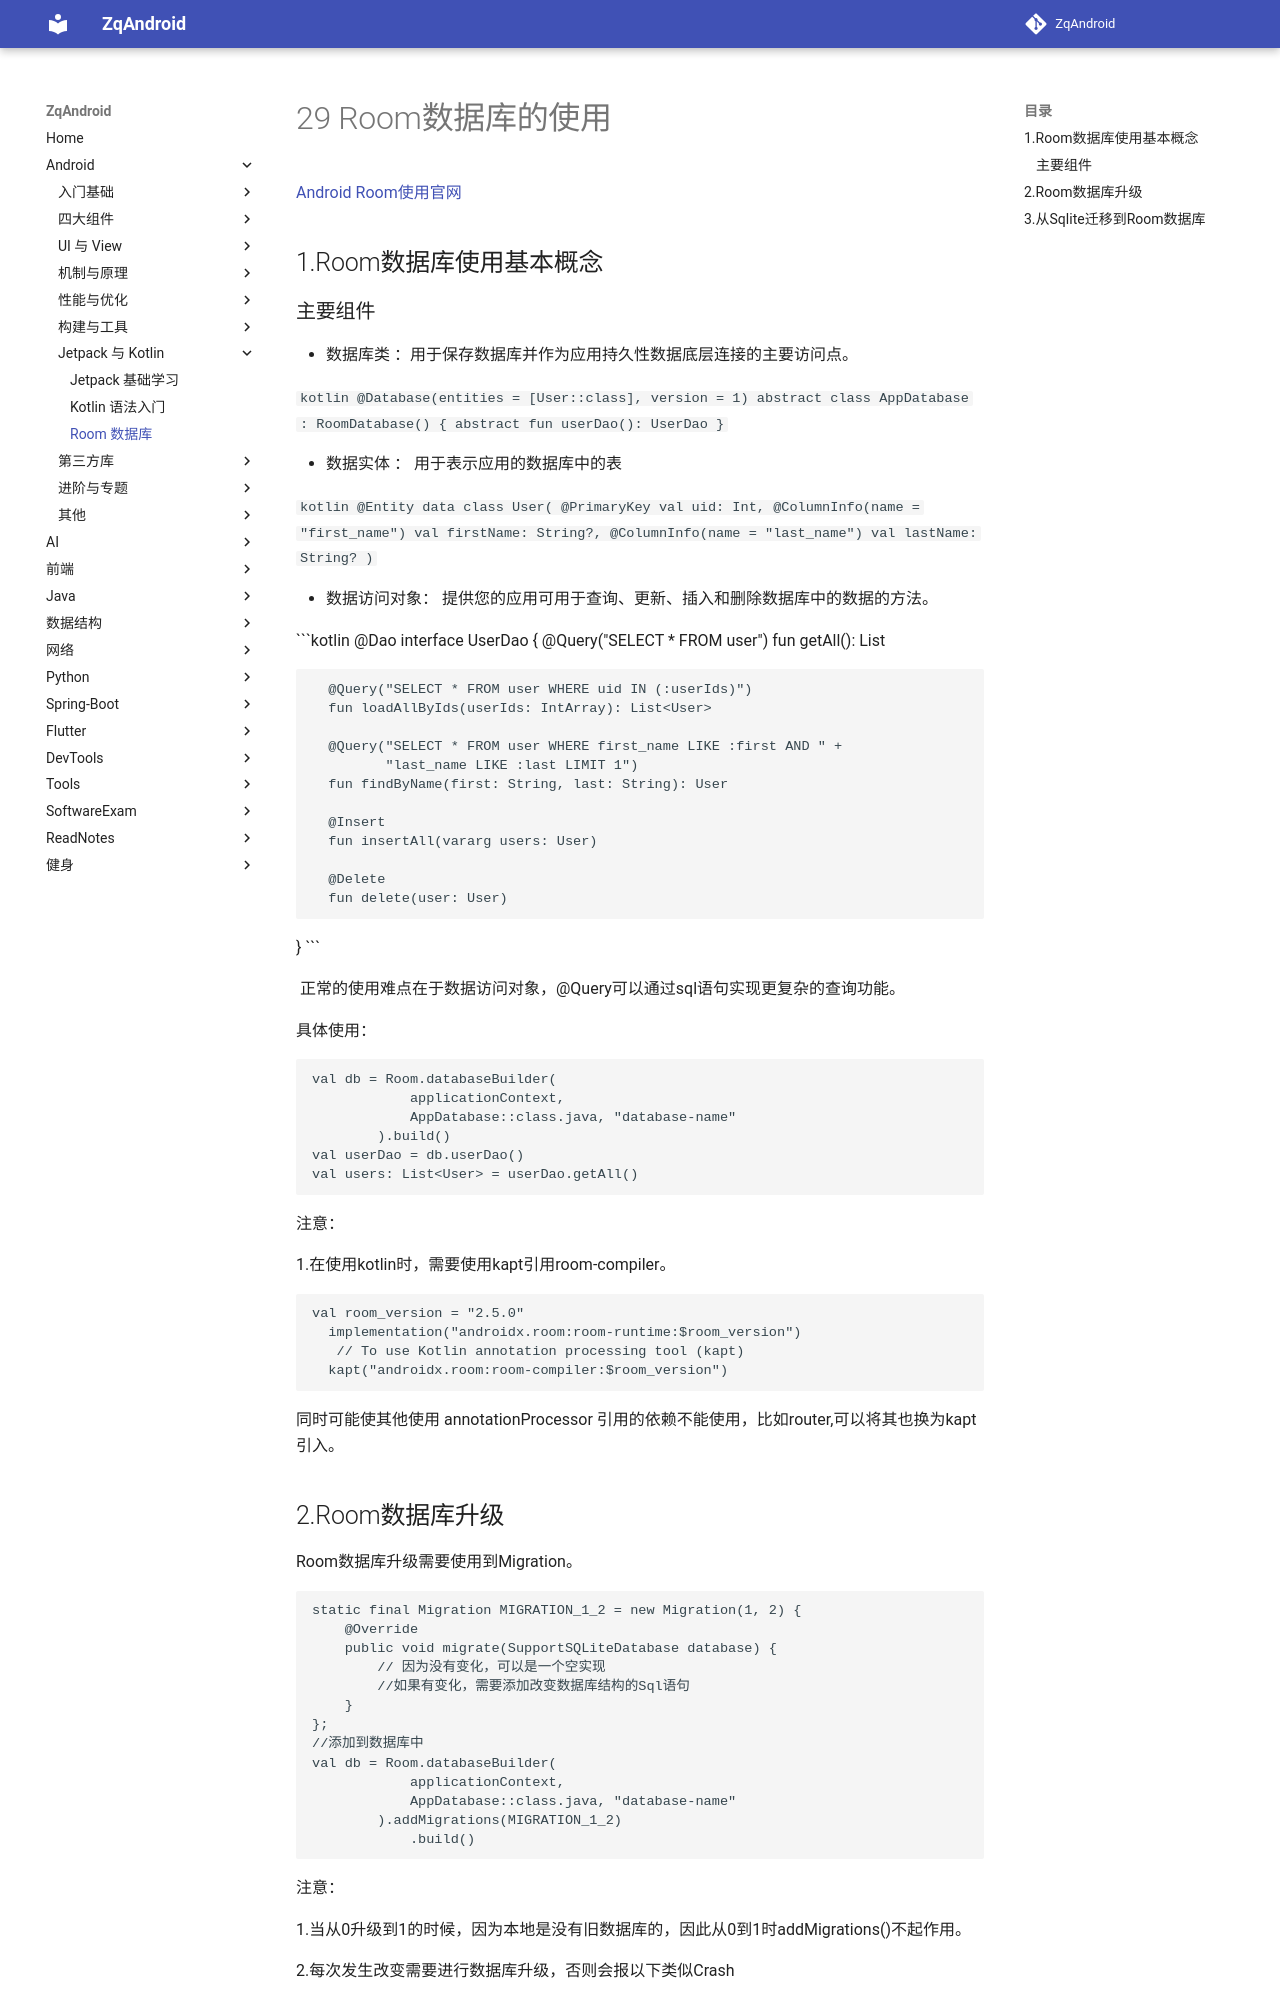

repository: zqLrr/ZqAndroid · page: Android/29 Room数据库的使用/index.html · generator: mkdocs

# 29 Room数据库的使用

[Android Room使用官网](https://developer.android.google.cn/training/data-storage/room?hl=zh-cn)

## 1.Room数据库使用基本概念

### 主要组件

* 数据库类 ：用于保存数据库并作为应用持久性数据底层连接的主要访问点。

  ```kotlin
  @Database(entities = [User::class], version = 1)
  abstract class AppDatabase : RoomDatabase() {
      abstract fun userDao(): UserDao
  }
  ```

* 数据实体 ： 用于表示应用的数据库中的表

  ```kotlin
  @Entity
  data class User(
      @PrimaryKey val uid: Int,
      @ColumnInfo(name = "first_name") val firstName: String?,
      @ColumnInfo(name = "last_name") val lastName: String?
  )
  ```

* 数据访问对象： 提供您的应用可用于查询、更新、插入和删除数据库中的数据的方法。

  ```kotlin
  @Dao
  interface UserDao {
      @Query("SELECT * FROM user")
      fun getAll(): List<User>
  
      @Query("SELECT * FROM user WHERE uid IN (:userIds)")
      fun loadAllByIds(userIds: IntArray): List<User>
  
      @Query("SELECT * FROM user WHERE first_name LIKE :first AND " +
             "last_name LIKE :last LIMIT 1")
      fun findByName(first: String, last: String): User
  
      @Insert
      fun insertAll(vararg users: User)
  
      @Delete
      fun delete(user: User)
  }
  ```

		正常的使用难点在于数据访问对象，@Query可以通过sql语句实现更复杂的查询功能。

具体使用：

```kotlin
val db = Room.databaseBuilder(
            applicationContext,
            AppDatabase::class.java, "database-name"
        ).build()
val userDao = db.userDao()
val users: List<User> = userDao.getAll()
```

注意：

1.在使用kotlin时，需要使用kapt引用room-compiler。

```java
val room_version = "2.5.0"
  implementation("androidx.room:room-runtime:$room_version")
   // To use Kotlin annotation processing tool (kapt)
  kapt("androidx.room:room-compiler:$room_version")
```

同时可能使其他使用 annotationProcessor 引用的依赖不能使用，比如router,可以将其也换为kapt引入。
